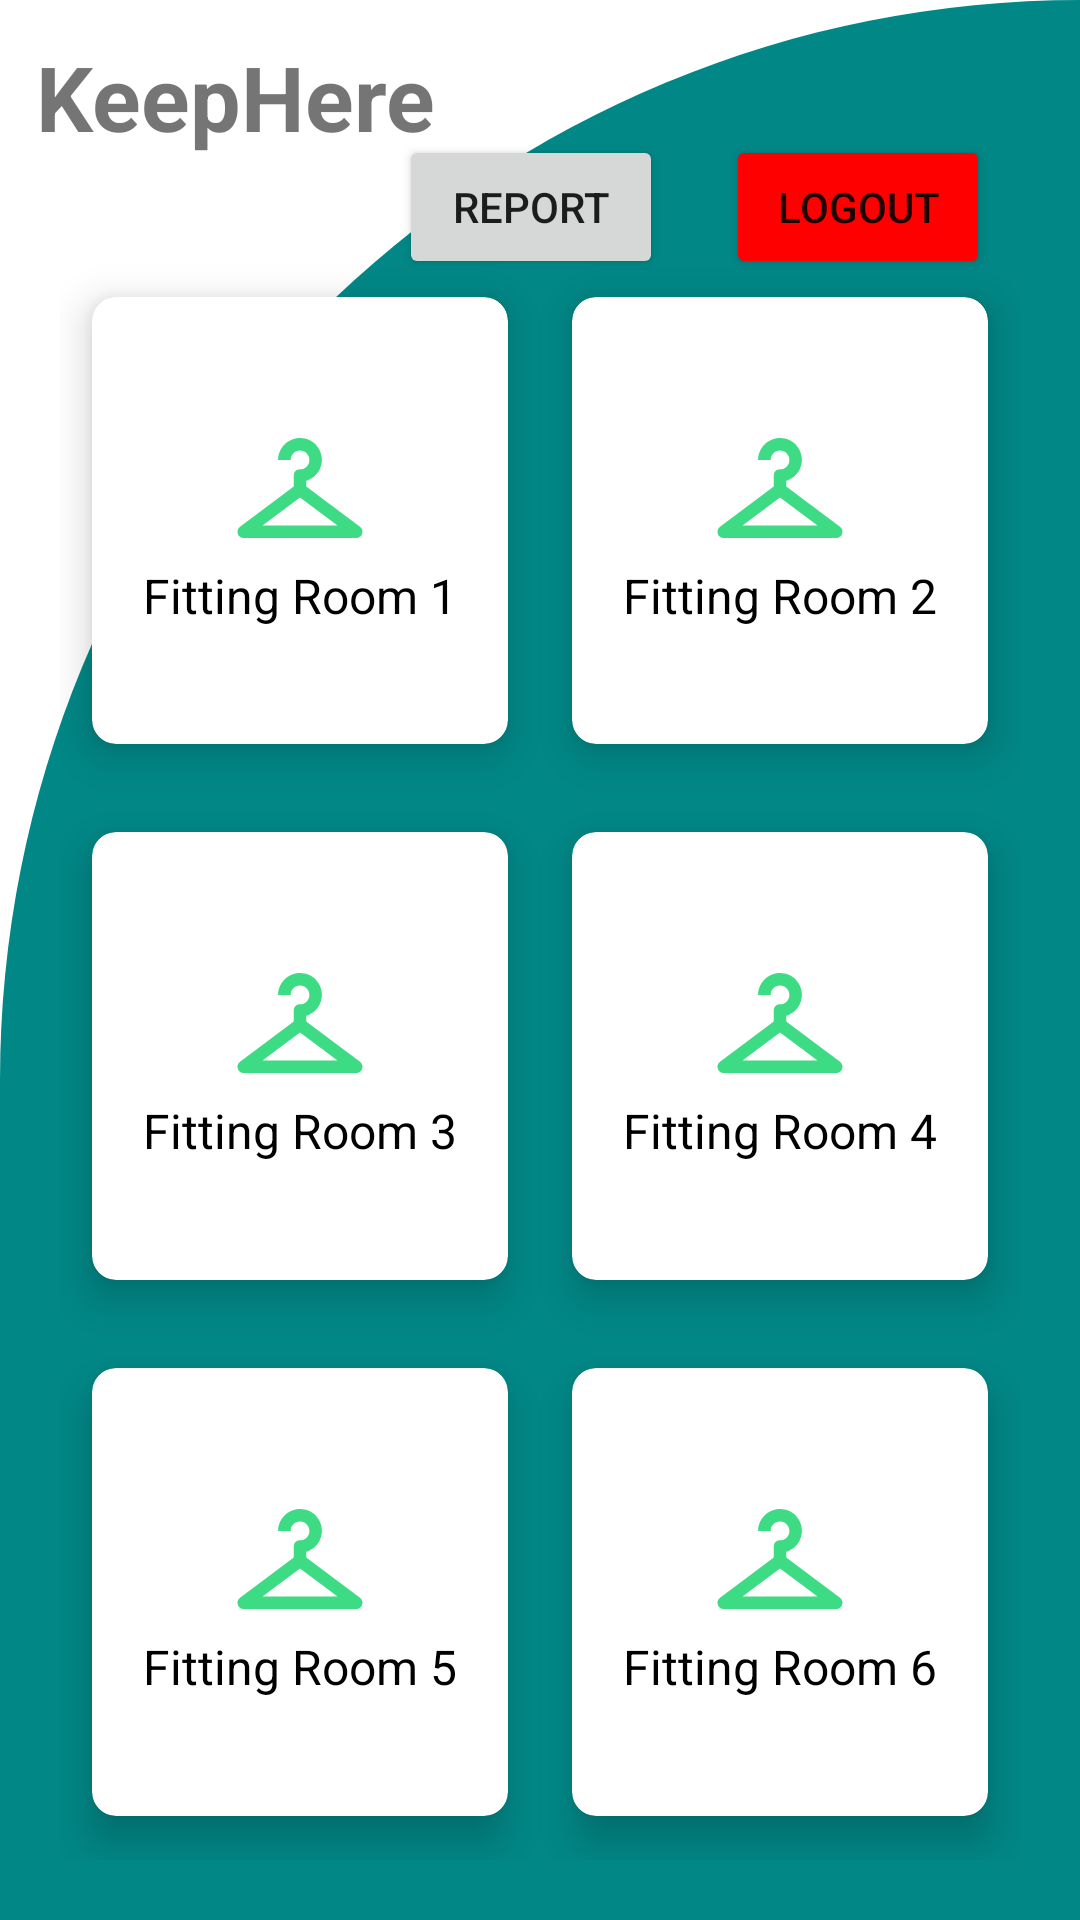

Write the Android layout XML for this screen, with the resource values it uses.
<!-- AndroidManifest.xml: application theme Theme.KeepHere -->
<!-- res/layout/activity_login_register.xml -->
<?xml version="1.0" encoding="utf-8"?>
<RelativeLayout xmlns:android="http://schemas.android.com/apk/res/android"
    xmlns:app="http://schemas.android.com/apk/res-auto"
    xmlns:tools="http://schemas.android.com/tools"
    android:layout_width="match_parent"
    android:layout_height="match_parent"
    android:background="@drawable/cut_card_background"
    tools:context=".LoginRegisterActivity">

    <TextView
        android:id="@+id/userName"
        android:layout_width="wrap_content"
        android:layout_height="wrap_content"
        android:layout_marginStart="12dp"
        android:layout_marginTop="12dp"
        android:layout_marginEnd="12dp"
        android:layout_marginBottom="12dp"
        android:text="KeepHere "
        android:textSize="30sp"
        android:textStyle="bold" />

    <GridLayout
        android:layout_width="match_parent"
        android:layout_height="match_parent"
        android:layout_below="@id/userName"
        android:layout_marginTop="20dp"
        android:layout_margin="20dp"
        android:columnCount="2"
        android:rowCount="3">

        <androidx.cardview.widget.CardView
            android:id="@+id/fittingRoom1"
            android:layout_width="wrap_content"
            android:layout_height="wrap_content"
            android:layout_gravity="fill"
            android:layout_columnWeight="1"
            android:layout_rowWeight="1"
            android:layout_row="0"
            android:layout_column="0"
            app:cardCornerRadius="8dp"
            app:cardElevation="8dp"
            app:cardUseCompatPadding="true">

            <LinearLayout
                android:layout_width="wrap_content"
                android:layout_height="wrap_content"
                android:layout_gravity="center_vertical|center_horizontal"
                android:gravity="center"
                android:orientation="vertical">

                <ImageView
                    android:layout_width="wrap_content"
                    android:layout_height="wrap_content"
                    android:src="@drawable/ic_room"/>

                <TextView
                    android:layout_width="wrap_content"
                    android:layout_height="wrap_content"
                    android:text="Fitting Room 1"
                    android:textSize="16sp"
                    android:textColor="@color/black"/>
            </LinearLayout>

        </androidx.cardview.widget.CardView>

        <androidx.cardview.widget.CardView
            android:id="@+id/fittingRoom2"
            android:layout_width="wrap_content"
            android:layout_height="wrap_content"
            android:layout_gravity="fill"
            android:layout_columnWeight="1"
            android:layout_rowWeight="1"
            android:layout_row="0"
            android:layout_column="1"
            app:cardCornerRadius="8dp"
            app:cardElevation="8dp"
            app:cardUseCompatPadding="true">

            <LinearLayout
                android:layout_width="wrap_content"
                android:layout_height="wrap_content"
                android:layout_gravity="center_vertical|center_horizontal"
                android:gravity="center"
                android:orientation="vertical">

                <ImageView
                    android:layout_width="wrap_content"
                    android:layout_height="wrap_content"
                    android:src="@drawable/ic_room"/>

                <TextView
                    android:layout_width="wrap_content"
                    android:layout_height="wrap_content"
                    android:text="Fitting Room 2"
                    android:textSize="16sp"
                    android:textColor="@color/black"/>
            </LinearLayout>

        </androidx.cardview.widget.CardView>

        <androidx.cardview.widget.CardView
            android:id="@+id/fittingRoom3"
            android:layout_width="wrap_content"
            android:layout_height="wrap_content"
            android:layout_gravity="fill"
            android:layout_columnWeight="1"
            android:layout_rowWeight="1"
            android:layout_row="1"
            android:layout_column="0"
            app:cardCornerRadius="8dp"
            app:cardElevation="8dp"
            app:cardUseCompatPadding="true">

            <LinearLayout
                android:layout_width="wrap_content"
                android:layout_height="wrap_content"
                android:layout_gravity="center_vertical|center_horizontal"
                android:gravity="center"
                android:orientation="vertical">

                <ImageView
                    android:layout_width="wrap_content"
                    android:layout_height="wrap_content"
                    android:src="@drawable/ic_room"/>

                <TextView
                    android:layout_width="wrap_content"
                    android:layout_height="wrap_content"
                    android:text="Fitting Room 3"
                    android:textSize="16sp"
                    android:textColor="@color/black"/>
            </LinearLayout>

        </androidx.cardview.widget.CardView>

        <androidx.cardview.widget.CardView
            android:id="@+id/fittingRoom4"
            android:layout_width="wrap_content"
            android:layout_height="wrap_content"
            android:layout_gravity="fill"
            android:layout_columnWeight="1"
            android:layout_rowWeight="1"
            android:layout_row="1"
            android:layout_column="1"
            app:cardCornerRadius="8dp"
            app:cardElevation="8dp"
            app:cardUseCompatPadding="true">

            <LinearLayout
                android:layout_width="wrap_content"
                android:layout_height="wrap_content"
                android:layout_gravity="center_vertical|center_horizontal"
                android:gravity="center"
                android:orientation="vertical">

                <ImageView
                    android:layout_width="wrap_content"
                    android:layout_height="wrap_content"
                    android:src="@drawable/ic_room"/>

                <TextView
                    android:layout_width="wrap_content"
                    android:layout_height="wrap_content"
                    android:text="Fitting Room 4"
                    android:textSize="16sp"
                    android:textColor="@color/black"/>
            </LinearLayout>

        </androidx.cardview.widget.CardView>

        <androidx.cardview.widget.CardView
            android:id="@+id/fittingRoom5"
            android:layout_width="wrap_content"
            android:layout_height="wrap_content"
            android:layout_gravity="fill"
            android:layout_columnWeight="1"
            android:layout_rowWeight="1"
            android:layout_row="2"
            android:layout_column="0"
            app:cardCornerRadius="8dp"
            app:cardElevation="8dp"
            app:cardUseCompatPadding="true">

            <LinearLayout
                android:layout_width="wrap_content"
                android:layout_height="wrap_content"
                android:layout_gravity="center_vertical|center_horizontal"
                android:gravity="center"
                android:orientation="vertical">

                <ImageView
                    android:layout_width="wrap_content"
                    android:layout_height="wrap_content"
                    android:src="@drawable/ic_room"/>

                <TextView
                    android:layout_width="wrap_content"
                    android:layout_height="wrap_content"
                    android:text="Fitting Room 5"
                    android:textSize="16sp"
                    android:textColor="@color/black"/>
            </LinearLayout>

        </androidx.cardview.widget.CardView>

        <androidx.cardview.widget.CardView
            android:id="@+id/fittingRoom6"
            android:layout_width="wrap_content"
            android:layout_height="wrap_content"
            android:layout_gravity="fill"
            android:layout_columnWeight="1"
            android:layout_rowWeight="1"
            android:layout_row="2"
            android:layout_column="1"
            app:cardCornerRadius="8dp"
            app:cardElevation="8dp"
            app:cardUseCompatPadding="true">

            <LinearLayout
                android:layout_width="wrap_content"
                android:layout_height="wrap_content"
                android:layout_gravity="center_vertical|center_horizontal"
                android:gravity="center"
                android:orientation="vertical">

                <ImageView
                    android:layout_width="wrap_content"
                    android:layout_height="wrap_content"
                    android:src="@drawable/ic_room"/>

                <TextView
                    android:layout_width="wrap_content"
                    android:layout_height="wrap_content"
                    android:text="Fitting Room 6"
                    android:textSize="16sp"
                    android:textColor="@color/black"/>
            </LinearLayout>

        </androidx.cardview.widget.CardView>

    </GridLayout>

    <Button
        android:id="@+id/btnLogout"
        android:layout_width="wrap_content"
        android:layout_height="wrap_content"
        android:layout_alignParentTop="true"
        android:layout_alignParentEnd="true"
        android:layout_marginTop="45dp"
        android:layout_marginEnd="30dp"
        android:text="Logout"
        android:backgroundTint="@color/clear_red"
        app:layout_constraintEnd_toEndOf="parent"
        app:layout_constraintHorizontal_bias="0.5"
        app:layout_constraintStart_toStartOf="parent" />

    <Button
        android:id="@+id/btnReport"
        android:layout_width="wrap_content"
        android:layout_height="wrap_content"
        android:layout_alignParentTop="true"
        android:layout_alignParentEnd="true"
        android:layout_marginTop="45dp"
        android:layout_marginEnd="139dp"
        android:text="Report"
        app:layout_constraintEnd_toEndOf="parent"
        app:layout_constraintHorizontal_bias="0.5"
        app:layout_constraintStart_toStartOf="parent" />

</RelativeLayout>
<!-- resources referenced by this layout -->
<resources>
  <color name="black">#FF000000</color>
  <color name="clear_red">#FF0000</color>
  <!-- drawable cut_card_background (drawable) -->
  <?xml version="1.0" encoding="utf-8"?>
  <shape xmlns:android="http://schemas.android.com/apk/res/android"
      android:shape="rectangle">
  
      <solid android:color="@color/teal_700"/>
  
      <corners
          android:topLeftRadius="400dp"
          android:topRightRadius="0dp"/>
  
  </shape>
  <!-- drawable ic_room (drawable) -->
  <vector android:height="50dp" android:tint="#3DDC84"
      android:viewportHeight="24" android:viewportWidth="24"
      android:width="50dp" xmlns:android="http://schemas.android.com/apk/res/android">
      <path android:fillColor="@android:color/white" android:pathData="M21.6,18.2L13,11.75v-0.91c1.65,-0.49 2.8,-2.17 2.43,-4.05c-0.26,-1.31 -1.3,-2.4 -2.61,-2.7C10.54,3.57 8.5,5.3 8.5,7.5h2C10.5,6.67 11.17,6 12,6s1.5,0.67 1.5,1.5c0,0.84 -0.69,1.52 -1.53,1.5C11.43,8.99 11,9.45 11,9.99v1.76L2.4,18.2C1.63,18.78 2.04,20 3,20h9h9C21.96,20 22.37,18.78 21.6,18.2zM6,18l6,-4.5l6,4.5H6z"/>
  </vector>
  <style name="Theme.KeepHere" parent="Theme.MaterialComponents.DayNight.NoActionBar">
          
          <item name="colorPrimary">@color/purple_500</item>
          <item name="colorPrimaryVariant">@color/purple_700</item>
          <item name="colorOnPrimary">@color/white</item>
          
          <item name="colorSecondary">@color/teal_200</item>
          <item name="colorSecondaryVariant">@color/teal_700</item>
          <item name="colorOnSecondary">@color/black</item>
          
          <item name="android:statusBarColor" tools:targetApi="l">@color/black</item>
          
      </style>
  <color name="teal_700">#FF018786</color>
  <color name="purple_500">#FF6200EE</color>
  <color name="purple_700">#FF3700B3</color>
  <color name="white">#FFFFFFFF</color>
  <color name="teal_200">#FF03DAC5</color>
</resources>
